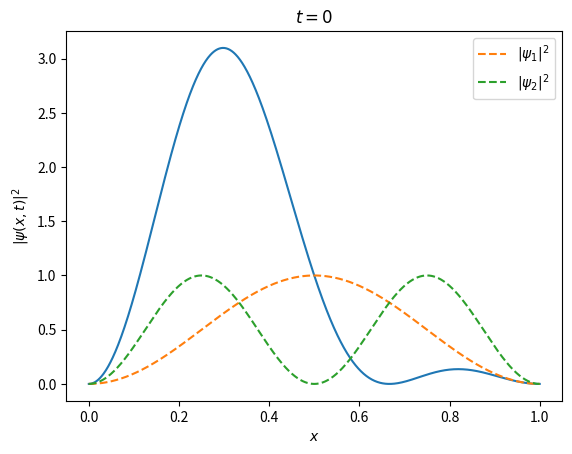

This chart was generated by the following Python code:
# coding: utf8

# [redacted]
# [redacted]
# Vous êtes libres de le réutiliser et de le modifier selon vos besoins.




"""

Illustration d'un exercice de TD visant à montrer l'évolution temporelle de la 
densité de probabilité pour la superposition équiprobable d'un état n=1 et 
d'un état n=2 pour le puits quantique infini.

Par souci de simplicité, on se débrouille pour que E_1/hbar = 1

"""

import numpy as np               # Boîte à outils numériques
import matplotlib.pyplot as plt  # Boîte à outils graphiques
from matplotlib import animation # Pour l'animation progressive

# On met tous les paramètres à 1 (ou presque)
t0 = 0
dt = 0.1
L = 1
hbar = 1
h = hbar * 2 * np.pi
m = (2*np.pi)**2
E1= h**2 / (8*m*L**2)
E2= 4*E1

x = np.linspace(0,L,1000)

def psi1(x,t):
    return np.sin(np.pi*x/L) * np.exp(1j*E1*t/hbar)

def psi2(x,t):
    return np.sin(2*np.pi*x/L) * np.exp(1j*E2*t/hbar)

def psi(x,t):
    return 1/L**0.5 * (psi1(x,t) + psi2(x,t))

fig = plt.figure()
line, =plt.plot(x,abs(psi(x,t0))**2)
plt.title('$t={}$'.format(t0))
plt.ylabel('$|\psi(x,t)|^2$')
plt.xlabel('$x$')
plt.plot(x,abs(psi1(x,t0))**2,'--',label='$|\psi_1|^2$')
plt.plot(x,abs(psi2(x,t0))**2,'--',label='$|\psi_2|^2$')

plt.legend()

def init():
    pass
    
def animate(i):
    t = i*dt + t0
    line.set_ydata(abs(psi(x,t))**2)
    plt.title('$t={}$'.format(t))

anim = animation.FuncAnimation(fig,animate,frames=1000,interval=20)

plt.show()



